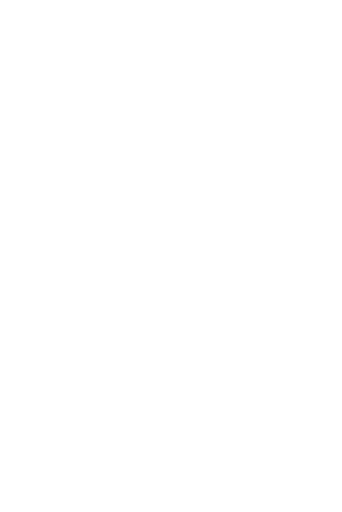
t = 0.00 s
t = 0.30 s: frame unchanged from t = 0.00 s, image omitted
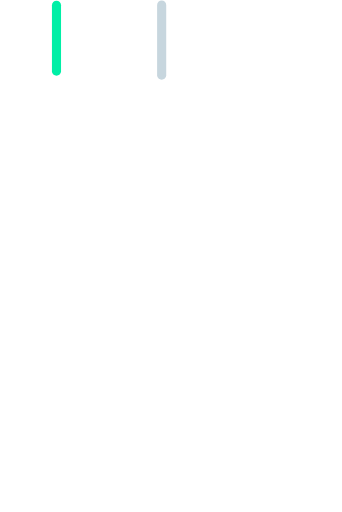
t = 0.80 s
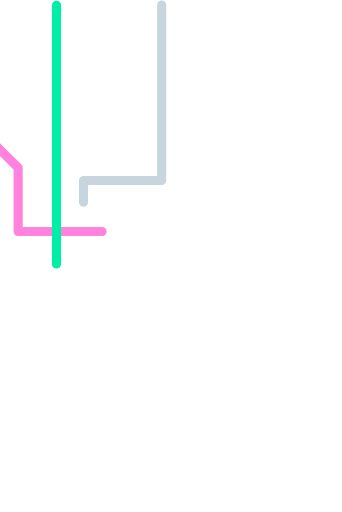
t = 1.30 s
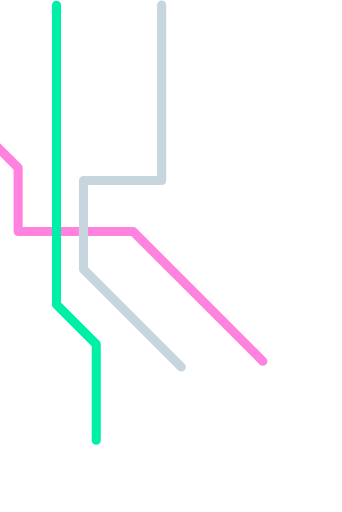
t = 1.80 s
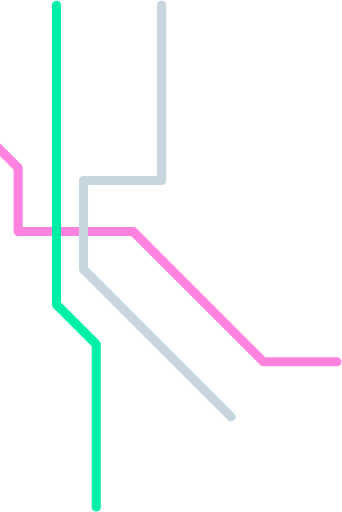
t = 2.43 s

The animated SVG that drew these frames (rendered in a browser with its animation timeline set to each time). Animation: 5 CSS @keyframes rules; one cycle of 2.90 s, repeats indefinitely.

<!--?xml version="1.0" encoding="UTF-8" standalone="no"?-->
<svg width="263px" height="394px" viewBox="0 0 263 394" version="1.1" xmlns="http://www.w3.org/2000/svg" xmlns:xlink="http://www.w3.org/1999/xlink">
    <!-- Generator: Sketch 41.2 (35397) - http://www.bohemiancoding.com/sketch -->
    <title>Group 60</title>
    <desc>Created with Sketch.</desc>
    <defs></defs>
    <g id="Page-1" stroke="none" stroke-width="1" fill="none" fill-rule="evenodd" stroke-linecap="round" stroke-linejoin="round">
        <g id="Artboard-3-Copy-7" transform="translate(0.000000, -3123.000000)" stroke-width="7">
            <g id="Group-60" transform="translate(-63.000000, 3126.000000)">
                <path id="Path-15" stroke="#FF82DF" d="M0.620888158,49.853567L76.8771802,126.109859L76.8771802,175.161043L165.353948,175.161043L265.609895,275.41699L322.192053,275.41699" class="WvyQQUln_0"></path>
                <path id="Path-16" stroke="#00EFA6" d="M106.381039,1.08773643L106.381039,231.259076L136.980704,261.858741L136.980704,387.140497" class="WvyQQUln_1"></path>
                <path id="Path-17" stroke="#C7D6DE" d="M187.316843,0.805021587L187.316843,135.956547L127.172193,135.956547L127.172193,204.218501L240.771352,317.81766" class="WvyQQUln_2"></path>
            </g>
        </g>
    </g>
<style>.WvyQQUln_0{stroke-dasharray:444 446;stroke-dashoffset:445;animation:WvyQQUln_draw_0 2900ms ease-in-out 0ms infinite,WvyQQUln_fade 2900ms linear 0ms infinite;}.WvyQQUln_1{stroke-dasharray:399 401;stroke-dashoffset:400;animation:WvyQQUln_draw_1 2900ms ease-in-out 0ms infinite,WvyQQUln_fade 2900ms linear 0ms infinite;}.WvyQQUln_2{stroke-dasharray:425 427;stroke-dashoffset:426;animation:WvyQQUln_draw_2 2900ms ease-in-out 0ms infinite,WvyQQUln_fade 2900ms linear 0ms infinite;}@keyframes WvyQQUln_draw{100%{stroke-dashoffset:0;}}@keyframes WvyQQUln_fade{0%{stroke-opacity:1;}96.55172413793103%{stroke-opacity:1;}100%{stroke-opacity:0;}}@keyframes WvyQQUln_draw_0{10.344827586206897%{stroke-dashoffset: 445}79.3103448275862%{ stroke-dashoffset: 0;}100%{ stroke-dashoffset: 0;}}@keyframes WvyQQUln_draw_1{10.344827586206897%{stroke-dashoffset: 400}79.3103448275862%{ stroke-dashoffset: 0;}100%{ stroke-dashoffset: 0;}}@keyframes WvyQQUln_draw_2{10.344827586206897%{stroke-dashoffset: 426}79.3103448275862%{ stroke-dashoffset: 0;}100%{ stroke-dashoffset: 0;}}</style></svg>